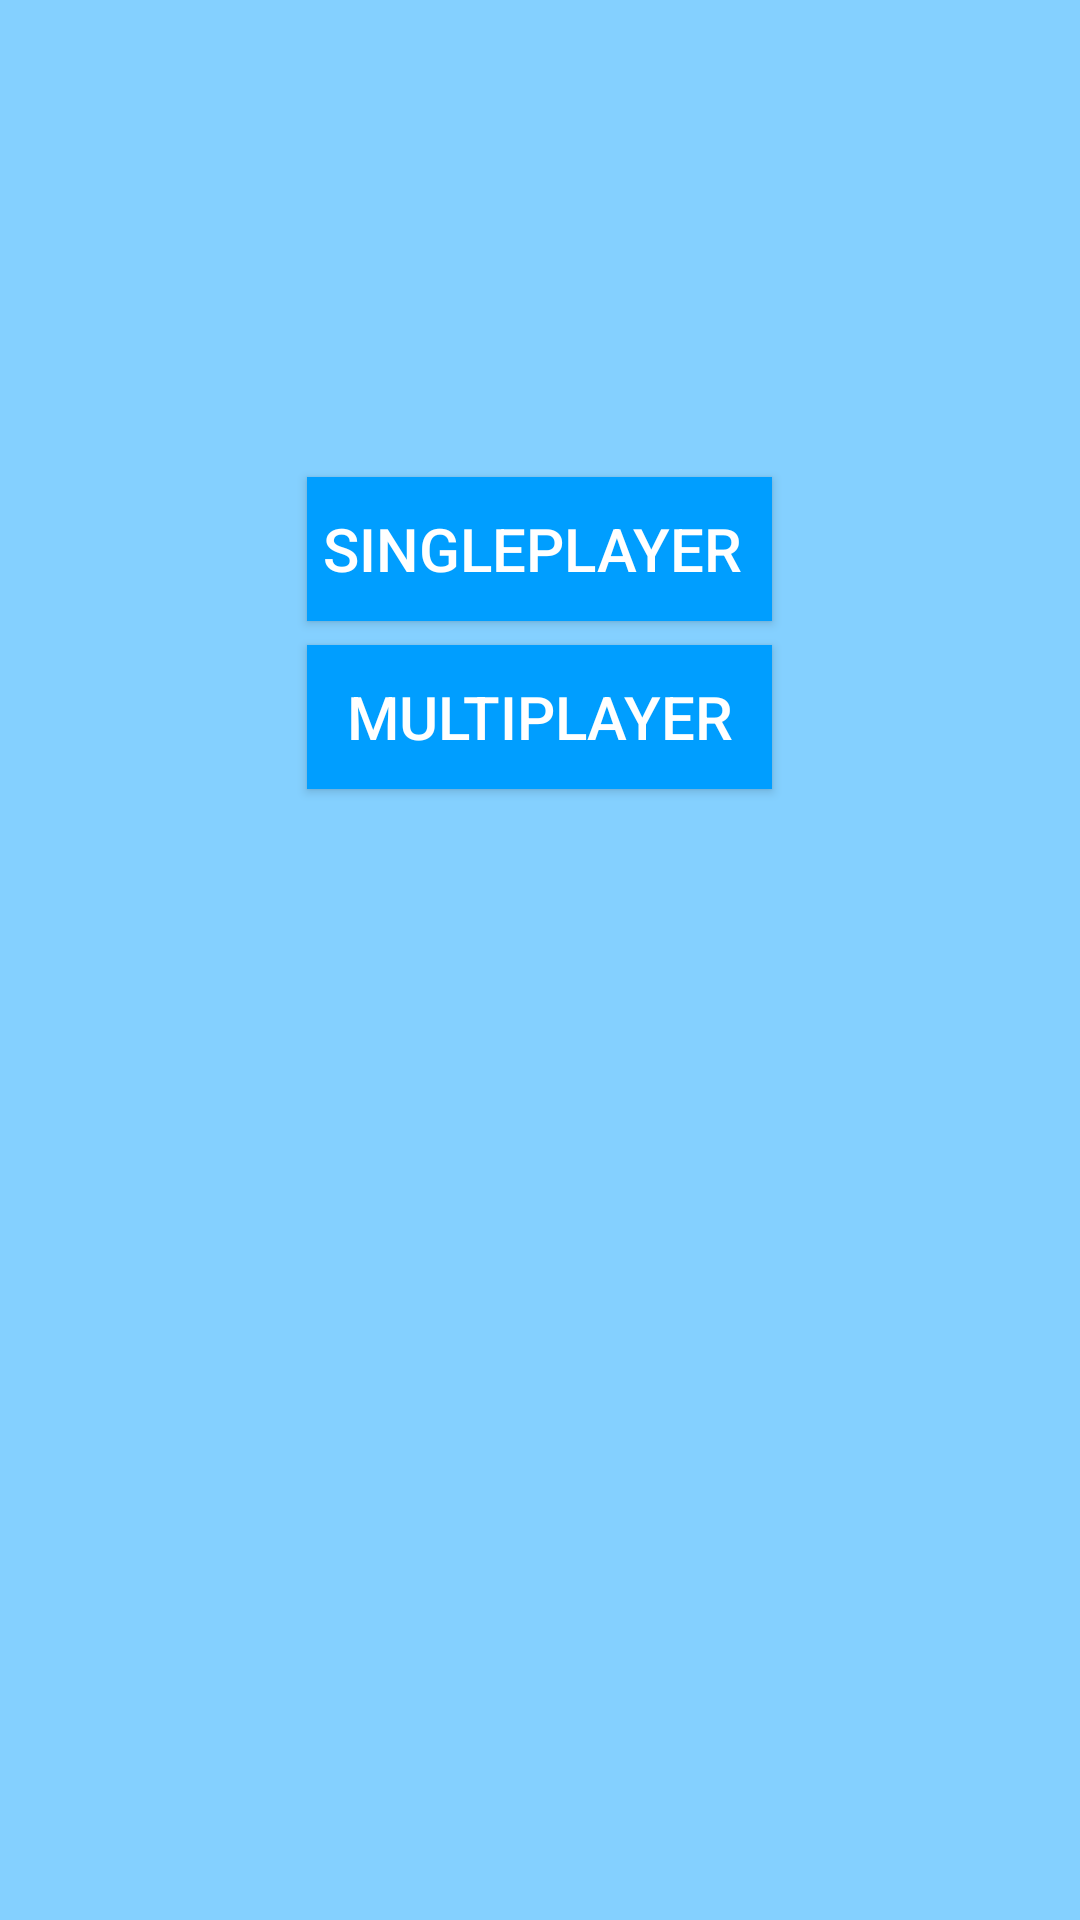

Here is an Android app screen rendered from its layout file. Give the layout XML and the strings, colors and styles it references.
<!-- AndroidManifest.xml: application theme AppTheme -->
<!-- res/layout/activity_main_menu.xml -->
<RelativeLayout xmlns:android="http://schemas.android.com/apk/res/android"
    xmlns:tools="http://schemas.android.com/tools" android:layout_width="match_parent"
    android:layout_height="match_parent" android:paddingLeft="@dimen/activity_horizontal_margin"
    android:paddingRight="@dimen/activity_horizontal_margin"
    android:paddingTop="@dimen/activity_vertical_margin"
    android:paddingBottom="@dimen/activity_vertical_margin" tools:context=".MainMenu"
    android:background="#84d0ff"
>


    <Button
        android:layout_width="wrap_content"
        android:layout_height="wrap_content"
        android:text="@string/Singleplayer"
        android:id="@+id/singleplayer"
        android:layout_marginTop="159dp"
        android:background="#009eff"
        android:layout_alignParentTop="true"
        android:layout_centerHorizontal="true"
        android:textColor="#ffffff"
        android:textSize="20sp"
        android:paddingStart="5sp"
        android:paddingEnd="10sp" />

    <Button
        android:layout_width="wrap_content"
        android:layout_height="wrap_content"
        android:text="@string/Multiplayer"
        android:id="@+id/multiplayer"
        android:background="#009eff"
        android:layout_marginTop="8sp"
        android:layout_alignStart="@+id/singleplayer"
        android:layout_alignEnd="@+id/singleplayer"
        android:layout_below="@id/singleplayer"
        android:textColor="#ffffff"
        android:textSize="20sp" />
</RelativeLayout>
<!-- resources referenced by this layout -->
<resources>
  <string name="Multiplayer">Multiplayer</string>
  <string name="Singleplayer">Singleplayer</string>
  <style name="AppTheme" parent="Theme.AppCompat.Light.DarkActionBar">
          
          <item name="colorPrimary">#009eff</item>
          <item name="android:textColorPrimary">#ffffff</item>
      </style>
</resources>
